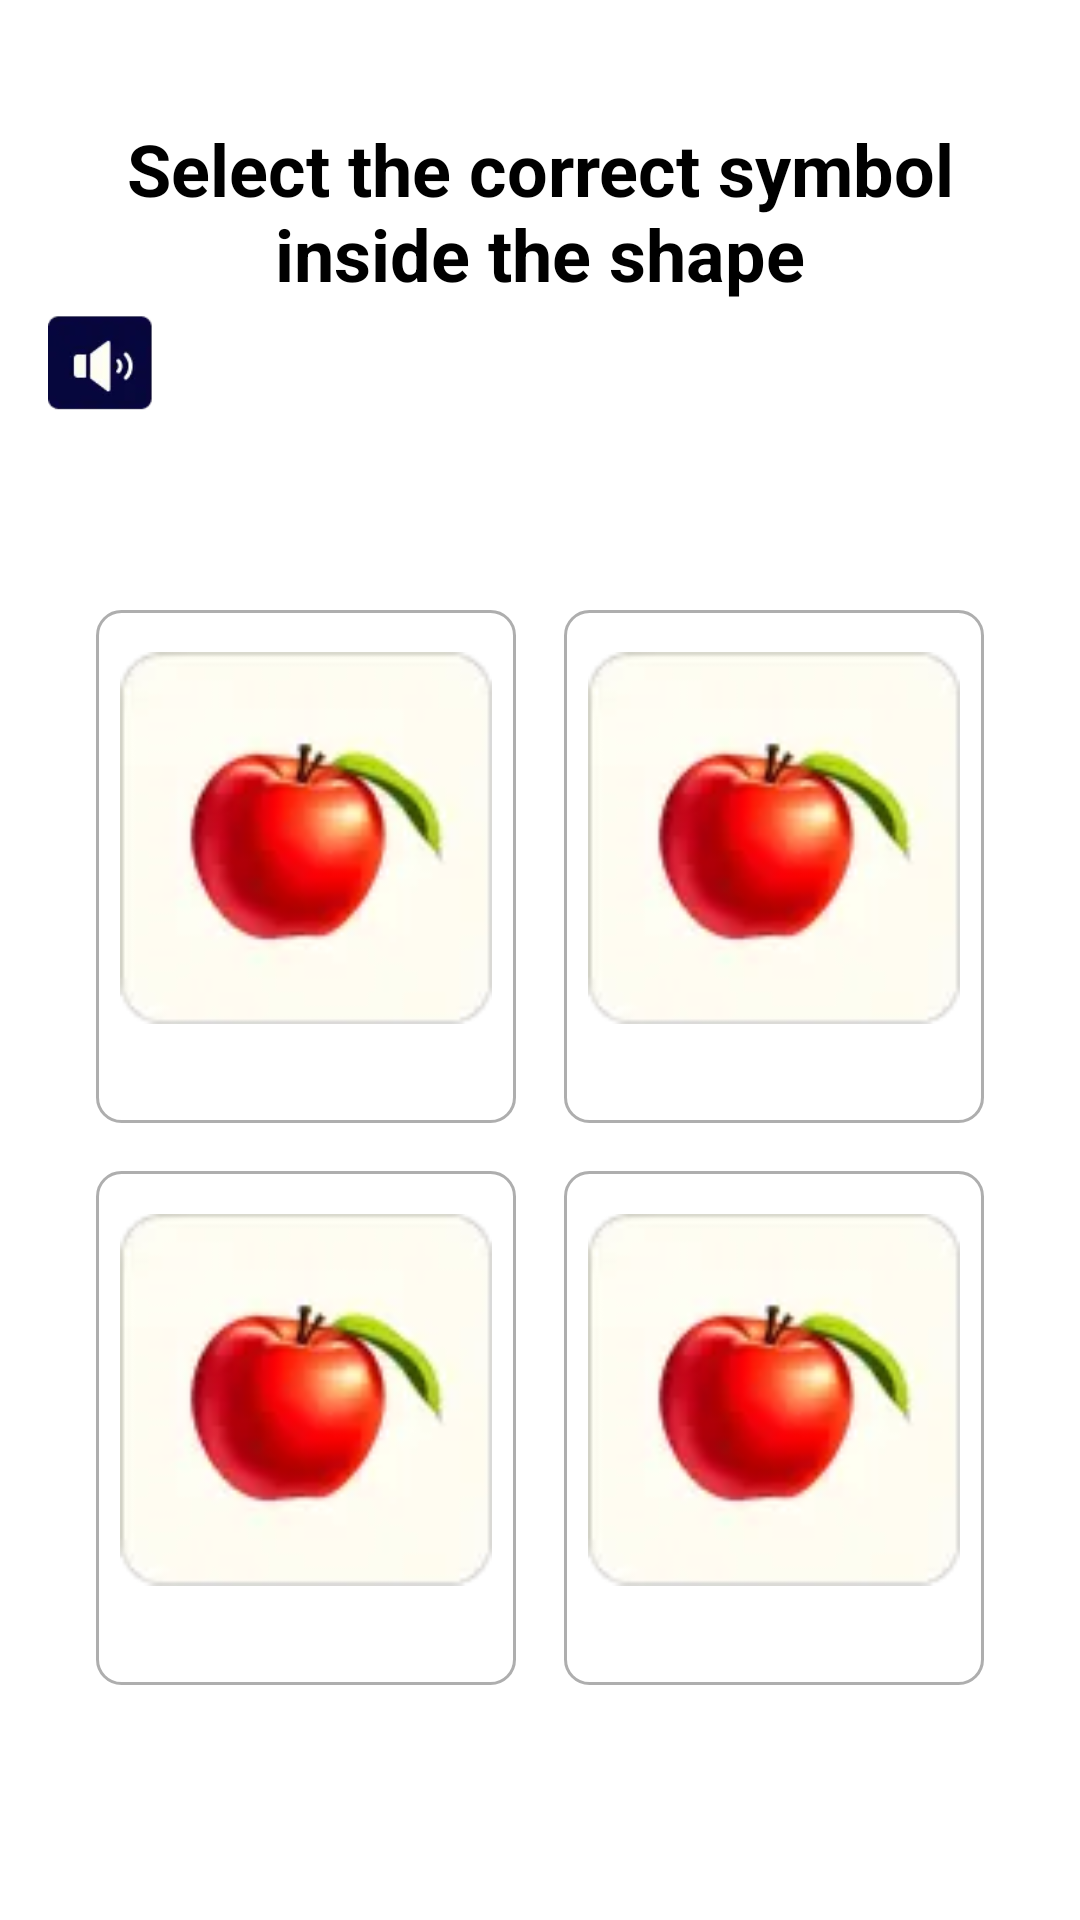

Produce the Android XML layout that renders to this screen, including the resource entries it uses.
<!-- AndroidManifest.xml: application theme Theme.AnganwadiApplication -->
<!-- res/layout/fragment_phyisical_development_task_third.xml -->
<?xml version="1.0" encoding="utf-8"?>
<androidx.constraintlayout.widget.ConstraintLayout xmlns:android="http://schemas.android.com/apk/res/android"
    android:layout_width="match_parent"
    android:layout_height="match_parent"
    xmlns:app="http://schemas.android.com/apk/res-auto"
    android:orientation="vertical"
    android:padding="16dp">

    <TextView
        app:layout_constraintTop_toTopOf="parent"
        android:id="@+id/tvTitle"
        android:layout_width="match_parent"
        android:layout_height="wrap_content"
        android:layout_marginVertical="24dp"
        android:text="Select the correct symbol inside the shape"
        android:textAlignment="center"
        android:textColor="@android:color/black"
        android:textSize="24sp"
        android:textStyle="bold" />
    <ImageView
        android:src="@drawable/ic_sound_on"
        app:layout_constraintTop_toBottomOf="@id/tvTitle"
        app:layout_constraintStart_toStartOf="parent"
        android:id="@+id/ivIconSound"
        android:layout_width="@dimen/size_40"
        android:layout_height="@dimen/size_40"/>


    <LinearLayout
        app:layout_constraintTop_toBottomOf="@id/ivIconSound"
        app:layout_constraintDimensionRatio="h,1:1.2"
        app:layout_constraintBottom_toBottomOf="parent"
        android:layout_width="match_parent"
        android:layout_height="0dp"
        android:layout_margin="8dp"
        android:orientation="horizontal">

        <LinearLayout
            android:layout_width="0dp"
            android:layout_height="match_parent"
            android:layout_weight="1"
            android:orientation="vertical">

            <RelativeLayout
                android:id="@+id/rl1"
                android:layout_width="match_parent"
                android:layout_height="0dp"
                android:layout_margin="8dp"
                android:layout_weight="1"
                android:background="@drawable/background_8_white"
                android:orientation="horizontal"
                android:padding="8dp">

                <ImageView
                    android:id="@+id/iv1"
                    android:layout_width="match_parent"
                    android:layout_height="match_parent"
                    android:layout_above="@+id/tvTitle1"
                    android:src="@drawable/ic_apple" />

                <TextView
                    android:id="@+id/tvTitle1"
                    android:layout_width="match_parent"
                    android:layout_height="wrap_content"
                    android:layout_alignParentBottom="true"
                    android:textAlignment="center" />

            </RelativeLayout>

            <RelativeLayout
                android:id="@+id/rl2"
                android:layout_width="match_parent"
                android:layout_height="0dp"
                android:layout_margin="8dp"
                android:layout_weight="1"
                android:background="@drawable/background_8_white"
                android:orientation="horizontal"
                android:padding="8dp">

                <ImageView
                    android:id="@+id/iv3"
                    android:layout_width="match_parent"
                    android:layout_height="match_parent"
                    android:layout_above="@+id/tvTitle3"
                    android:src="@drawable/ic_apple" />

                <TextView
                    android:id="@+id/tvTitle3"
                    android:layout_width="match_parent"
                    android:layout_height="wrap_content"
                    android:layout_alignParentBottom="true"
                    android:textAlignment="center" />

            </RelativeLayout>


        </LinearLayout>

        <LinearLayout
            android:layout_width="0dp"
            android:layout_height="match_parent"
            android:layout_weight="1"
            android:orientation="vertical">

            <RelativeLayout
                android:id="@+id/rl3"
                android:layout_width="match_parent"
                android:layout_height="0dp"
                android:layout_margin="8dp"
                android:layout_weight="1"
                android:background="@drawable/background_8_white"
                android:orientation="horizontal"
                android:padding="8dp">

                <ImageView
                    android:id="@+id/iv2"
                    android:layout_width="match_parent"
                    android:layout_height="match_parent"
                    android:layout_above="@+id/tvTitle2"
                    android:src="@drawable/ic_apple" />

                <TextView
                    android:id="@+id/tvTitle2"
                    android:layout_width="match_parent"
                    android:layout_height="wrap_content"
                    android:layout_alignParentBottom="true"
                    android:textAlignment="center" />

            </RelativeLayout>

            <RelativeLayout
                android:id="@+id/rl4"
                android:layout_width="match_parent"
                android:layout_height="0dp"
                android:layout_margin="8dp"
                android:layout_weight="1"
                android:background="@drawable/background_8_white"
                android:orientation="horizontal"
                android:padding="8dp">

                <ImageView
                    android:id="@+id/iv4"
                    android:layout_width="match_parent"
                    android:layout_height="match_parent"
                    android:layout_above="@+id/tvTitle4"
                    android:src="@drawable/ic_apple" />

                <TextView
                    android:id="@+id/tvTitle4"
                    android:layout_width="match_parent"
                    android:layout_height="wrap_content"
                    android:layout_alignParentBottom="true"
                    android:textAlignment="center" />
            </RelativeLayout>

        </LinearLayout>
    </LinearLayout>


</androidx.constraintlayout.widget.ConstraintLayout>
<!-- resources referenced by this layout -->
<resources>
  <dimen name="size_40">40dp</dimen>
  <!-- drawable background_8_white (drawable) -->
  <?xml version="1.0" encoding="utf-8"?>
  <layer-list xmlns:android="http://schemas.android.com/apk/res/android">
  
      
      <item>
          <shape>
              <stroke android:color="@color/gray" android:width="1dp"/>
              <corners android:radius="8dp"/>
              <solid android:angle="270.0" android:color="@color/white"/>
          </shape>
  
      </item>
  
  
  </layer-list>
  <!-- drawable ic_apple: webp bitmap (drawable, 1258 bytes) -->
  <!-- drawable ic_sound_on: webp bitmap (drawable, 690 bytes) -->
  <style name="Theme.AnganwadiApplication" parent="Theme.MaterialComponents.DayNight.NoActionBar">
          
          <item name="colorPrimary">@color/darkBlue</item>
          <item name="colorPrimaryVariant">@color/purple_700</item>
          <item name="colorOnPrimary">@color/white</item>
          
          <item name="colorSecondary">@color/teal_200</item>
          <item name="colorSecondaryVariant">@color/teal_700</item>
          <item name="colorOnSecondary">@color/black</item>
          
          <item name="android:statusBarColor">@color/darkBlue</item>
          
      </style>
  <color name="gray">#AEAEAE</color>
  <color name="white">#FFFFFFFF</color>
  <color name="darkBlue">#07073D</color>
  <color name="purple_700">#FF3700B3</color>
  <color name="teal_200">#FF03DAC5</color>
  <color name="teal_700">#FF018786</color>
  <color name="black">#FF000000</color>
</resources>
